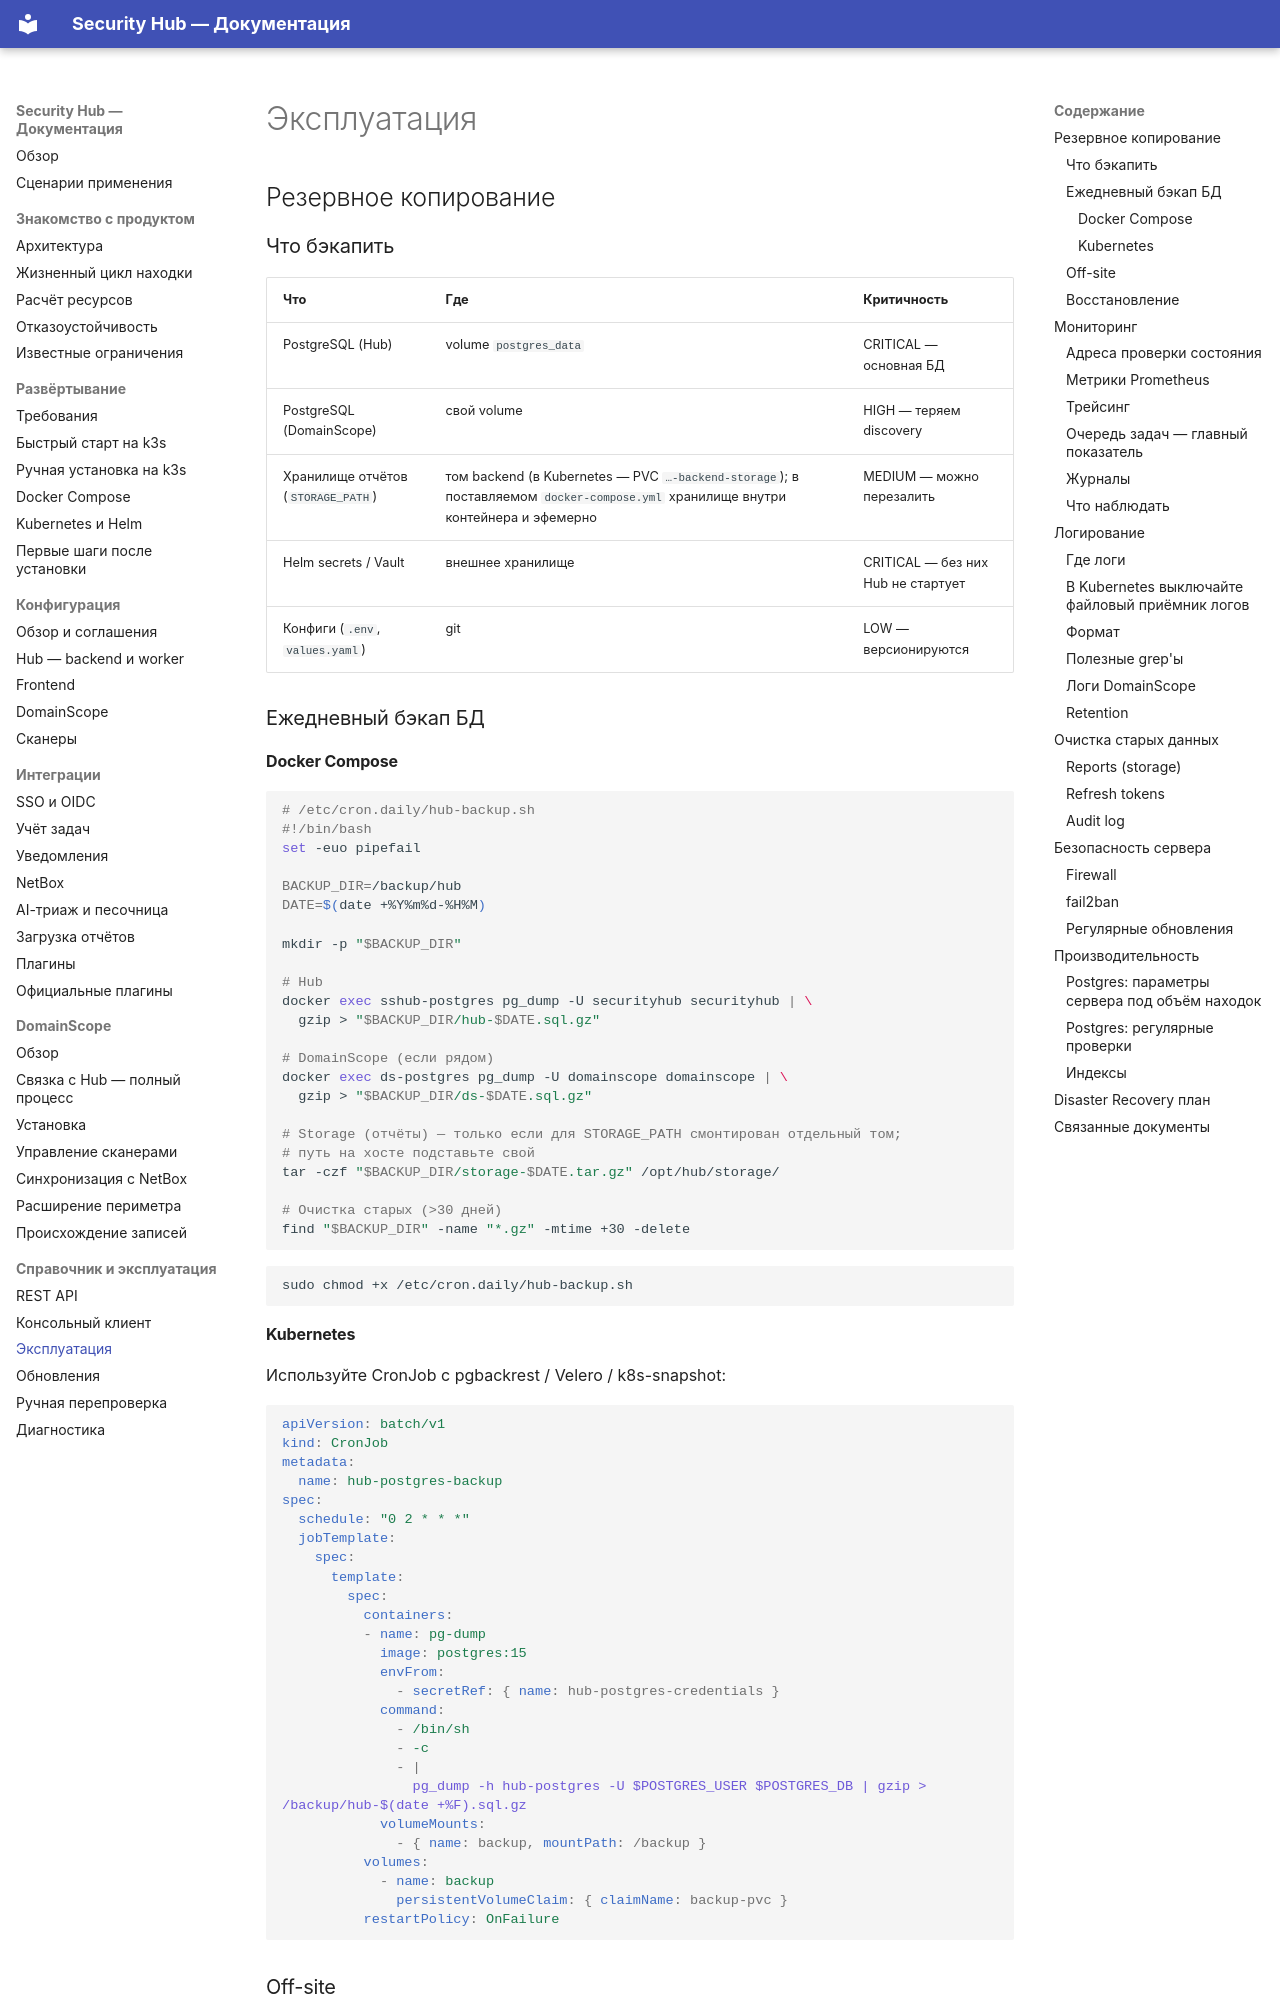

repository: s3m4rgl/hub-docs · page: operations/index.html · generator: mkdocs

# Эксплуатация

## Резервное копирование

### Что бэкапить

| Что                              | Где                    | Критичность                        |
| -------------------------------- | ---------------------- | ---------------------------------- |
| PostgreSQL (Hub)                 | volume `postgres_data` | CRITICAL — основная БД             |
| PostgreSQL (DomainScope)         | свой volume            | HIGH — теряем discovery            |
| Хранилище отчётов (`STORAGE_PATH`) | том backend (в Kubernetes — PVC `…-backend-storage`); в поставляемом `docker-compose.yml` хранилище внутри контейнера и эфемерно | MEDIUM — можно перезалить          |
| Helm secrets / Vault             | внешнее хранилище      | CRITICAL — без них Hub не стартует |
| Конфиги (`.env`, `values.yaml`)  | git                    | LOW — версионируются               |

### Ежедневный бэкап БД

#### Docker Compose

```bash
# /etc/cron.daily/hub-backup.sh
#!/bin/bash
set -euo pipefail

BACKUP_DIR=/backup/hub
DATE=$(date +%Y%m%d-%H%M)

mkdir -p "$BACKUP_DIR"

# Hub
docker exec sshub-postgres pg_dump -U securityhub securityhub | \
  gzip > "$BACKUP_DIR/hub-$DATE.sql.gz"

# DomainScope (если рядом)
docker exec ds-postgres pg_dump -U domainscope domainscope | \
  gzip > "$BACKUP_DIR/ds-$DATE.sql.gz"

# Storage (отчёты) — только если для STORAGE_PATH смонтирован отдельный том;
# путь на хосте подставьте свой
tar -czf "$BACKUP_DIR/storage-$DATE.tar.gz" /opt/hub/storage/

# Очистка старых (>30 дней)
find "$BACKUP_DIR" -name "*.gz" -mtime +30 -delete
```

```bash
sudo chmod +x /etc/cron.daily/hub-backup.sh
```

#### Kubernetes

Используйте CronJob с pgbackrest / Velero / k8s-snapshot:

```yaml
apiVersion: batch/v1
kind: CronJob
metadata:
  name: hub-postgres-backup
spec:
  schedule: "0 2 * * *"
  jobTemplate:
    spec:
      template:
        spec:
          containers:
          - name: pg-dump
            image: postgres:15
            envFrom:
              - secretRef: { name: hub-postgres-credentials }
            command:
              - /bin/sh
              - -c
              - |
                pg_dump -h hub-postgres -U $POSTGRES_USER $POSTGRES_DB | gzip > /backup/hub-$(date +%F).sql.gz
            volumeMounts:
              - { name: backup, mountPath: /backup }
          volumes:
            - name: backup
              persistentVolumeClaim: { claimName: backup-pvc }
          restartPolicy: OnFailure
```

### Off-site

Бэкапы только локально на той же VM — не бэкапы. Регулярно перекладывайте:

- S3 (s3cmd, rclone)
- Yandex Object Storage
- Защищённый bastion-host
